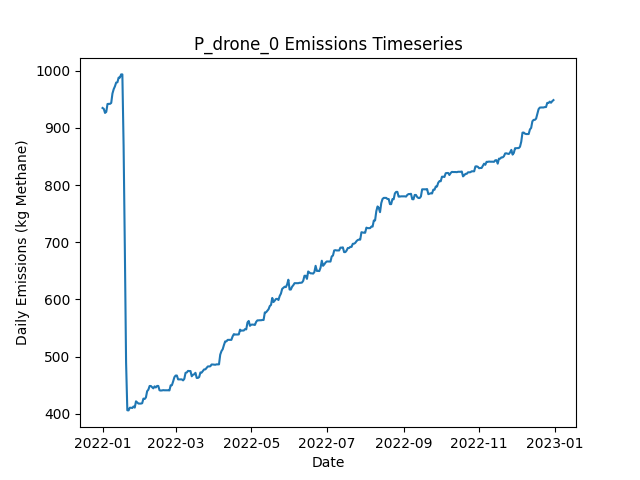

Source data for this figure (header and first rows):
Date, Daily Emissions (Kg Methane), Daily Mitigable Emissions (Kg Methane), Daily Non-Mitigable Emissions (Kg Methan…, Daily Cost ($), Active Leaks, New Leaks, Leaks Repaired, Leaks Naturally Repaired, Leaks Tagged, Daily Repair Cost ($), Daily Natural Repair Cost ($), drone Deployment Cost ($), drone Sites flagged for Follow-Up, drone Leaks tagged for repair, drone Sites Visited, drone Travel Time (Minutes), drone Survey Time (Minutes), OGI_FU Deployment Cost ($), OGI_FU Sites flagged for Follow-Up, OGI_FU Leaks tagged for repair, OGI_FU Sites Visited, OGI_FU Travel Time (Minutes), OGI_FU Survey Time (Minutes)
2022-01-01, 934.9, 625.9, 309.1, 500, 335, 337, 0, 2, 0.00000, 0.00000, 400, 500, 0, , 9, 300, 180, 0.00000, , 0, 0, 0, 0
2022-01-02, 933.4, 625.9, 307.5, 500, 335, 1, 0, 0, 0.00000, 0.00000, 0.00000, 500, 0, , 1, 30, 20, 0.00000, , 0, 0, 0, 0
2022-01-03, 926.3, 620.3, 306, 1000, 335, 2, 0, 1, 50, 0.00000, 200, 0.00000, 9, , 0, 0, 0, 1000, , 50, 3, 120, 360
2022-01-04, 928.1, 620.1, 308, 1000, 335, 1, 0, 1, 55, 0.00000, 200, 0.00000, 1, , 0, 0, 0, 1000, , 55, 3, 120, 360
2022-01-05, 941.9, 625, 316.9, 1000, 339, 4, 0, 0, 67, 0.00000, 0.00000, 0.00000, 0, , 0, 0, 0, 1000, , 67, 3, 120, 360
2022-01-06, 942.1, 625, 317.1, 500, 340, 1, 0, 0, 22, 0.00000, 0.00000, 0.00000, 0, , 0, 0, 0, 500, , 22, 1, 30, 120
2022-01-07, 942.1, 625, 317.1, 0.00000, 340, 0, 0, 0, 0.00000, 0.00000, 0.00000, 0.00000, 0, , 0, 0, 0, 0.00000, , 0, 0, 0, 0
2022-01-08, 943.7, 626.6, 317.1, 0.00000, 341, 1, 0, 0, 0.00000, 0.00000, 0.00000, 0.00000, 0, , 0, 0, 0, 0.00000, , 0, 0, 0, 0
2022-01-09, 960.2, 643.1, 317.1, 0.00000, 343, 2, 0, 0, 0.00000, 0.00000, 0.00000, 0.00000, 0, , 0, 0, 0, 0.00000, , 0, 0, 0, 0
2022-01-10, 967.8, 650.7, 317.1, 0.00000, 345, 2, 0, 0, 0.00000, 0.00000, 0.00000, 0.00000, 0, , 0, 0, 0, 0.00000, , 0, 0, 0, 0
2022-01-11, 972.7, 655.6, 317.1, 0.00000, 347, 2, 0, 0, 0.00000, 0.00000, 0.00000, 0.00000, 0, , 0, 0, 0, 0.00000, , 0, 0, 0, 0
2022-01-12, 979.4, 658.3, 321.1, 0.00000, 350, 3, 0, 0, 0.00000, 0.00000, 0.00000, 0.00000, 0, , 0, 0, 0, 0.00000, , 0, 0, 0, 0
2022-01-13, 979.8, 658.7, 321.1, 0.00000, 351, 1, 0, 0, 0.00000, 0.00000, 0.00000, 0.00000, 0, , 0, 0, 0, 0.00000, , 0, 0, 0, 0
2022-01-14, 988.1, 667, 321.1, 0.00000, 352, 1, 0, 0, 0.00000, 0.00000, 0.00000, 0.00000, 0, , 0, 0, 0, 0.00000, , 0, 0, 0, 0
2022-01-15, 988.1, 667, 321.1, 0.00000, 352, 0, 0, 0, 0.00000, 0.00000, 0.00000, 0.00000, 0, , 0, 0, 0, 0.00000, , 0, 0, 0, 0
2022-01-16, 993.7, 672.6, 321.1, 0.00000, 352, 1, 0, 1, 0.00000, 0.00000, 200, 0.00000, 0, , 0, 0, 0, 0.00000, , 0, 0, 0, 0
2022-01-17, 993.7, 672.6, 321.1, 0.00000, 352, 0, 0, 0, 0.00000, 0.00000, 0.00000, 0.00000, 0, , 0, 0, 0, 0.00000, , 0, 0, 0, 0
2022-01-18, 868.5, 537.8, 330.7, 8400, 313, 3, 42, 0, 0.00000, 8400, 0.00000, 0.00000, 0, , 0, 0, 0, 0.00000, , 0, 0, 0, 0
2022-01-19, 688.4, 357.7, 330.7, 9200, 267, 0, 46, 0, 0.00000, 9200, 0.00000, 0.00000, 0, , 0, 0, 0, 0.00000, , 0, 0, 0, 0
2022-01-20, 489.6, 158.9, 330.7, 11600, 211, 2, 58, 0, 0.00000, 11600, 0.00000, 0.00000, 0, , 0, 0, 0, 0.00000, , 0, 0, 0, 0
2022-01-21, 406, 75.3, 330.7, 4400, 190, 1, 22, 0, 0.00000, 4400, 0.00000, 0.00000, 0, , 0, 0, 0, 0.00000, , 0, 0, 0, 0
2022-01-22, 405.8, 75.08, 330.7, 0.00000, 189, 0, 0, 1, 0.00000, 0.00000, 200, 0.00000, 0, , 0, 0, 0, 0.00000, , 0, 0, 0, 0
2022-01-23, 410.4, 77.76, 332.7, 0.00000, 191, 2, 0, 0, 0.00000, 0.00000, 0.00000, 0.00000, 0, , 0, 0, 0, 0.00000, , 0, 0, 0, 0
2022-01-24, 410.4, 77.76, 332.7, 0.00000, 191, 0, 0, 0, 0.00000, 0.00000, 0.00000, 0.00000, 0, , 0, 0, 0, 0.00000, , 0, 0, 0, 0
2022-01-25, 410, 77.76, 332.2, 0.00000, 190, 0, 0, 0, 0.00000, 0.00000, 0.00000, 0.00000, 0, , 0, 0, 0, 0.00000, , 0, 0, 0, 0
2022-01-26, 412.7, 80.44, 332.2, 0.00000, 191, 1, 0, 0, 0.00000, 0.00000, 0.00000, 0.00000, 0, , 0, 0, 0, 0.00000, , 0, 0, 0, 0
2022-01-27, 410.7, 80.44, 330.3, 0.00000, 190, 0, 0, 0, 0.00000, 0.00000, 0.00000, 0.00000, 0, , 0, 0, 0, 0.00000, , 0, 0, 0, 0
2022-01-28, 421.6, 83.12, 338.5, 0.00000, 192, 2, 0, 0, 0.00000, 0.00000, 0.00000, 0.00000, 0, , 0, 0, 0, 0.00000, , 0, 0, 0, 0
2022-01-29, 419.7, 83.12, 336.6, 0.00000, 191, 0, 0, 0, 0.00000, 0.00000, 0.00000, 0.00000, 0, , 0, 0, 0, 0.00000, , 0, 0, 0, 0
2022-01-30, 417.7, 83.12, 334.6, 0.00000, 190, 0, 0, 0, 0.00000, 0.00000, 0.00000, 0.00000, 0, , 0, 0, 0, 0.00000, , 0, 0, 0, 0
2022-01-31, 417.7, 83.12, 334.6, 0.00000, 190, 0, 0, 0, 0.00000, 0.00000, 0.00000, 0.00000, 0, , 0, 0, 0, 0.00000, , 0, 0, 0, 0
2022-02-01, 417.7, 83.12, 334.6, 0.00000, 190, 0, 0, 0, 0.00000, 0.00000, 0.00000, 0.00000, 0, , 0, 0, 0, 0.00000, , 0, 0, 0, 0
2022-02-02, 418.4, 83.12, 335.2, 0.00000, 190, 1, 0, 0, 0.00000, 0.00000, 0.00000, 0.00000, 0, , 0, 0, 0, 0.00000, , 0, 0, 0, 0
2022-02-03, 426.4, 91.17, 335.2, 0.00000, 193, 3, 0, 0, 0.00000, 0.00000, 0.00000, 0.00000, 0, , 0, 0, 0, 0.00000, , 0, 0, 0, 0
2022-02-04, 425.7, 91.17, 334.6, 0.00000, 192, 0, 0, 0, 0.00000, 0.00000, 0.00000, 0.00000, 0, , 0, 0, 0, 0.00000, , 0, 0, 0, 0
2022-02-05, 428.4, 93.85, 334.6, 0.00000, 193, 1, 0, 0, 0.00000, 0.00000, 0.00000, 0.00000, 0, , 0, 0, 0, 0.00000, , 0, 0, 0, 0
2022-02-06, 439.4, 104.8, 334.6, 0.00000, 195, 2, 0, 0, 0.00000, 0.00000, 0.00000, 0.00000, 0, , 0, 0, 0, 0.00000, , 0, 0, 0, 0
2022-02-07, 442.1, 107.5, 334.6, 0.00000, 196, 1, 0, 0, 0.00000, 0.00000, 0.00000, 0.00000, 0, , 0, 0, 0, 0.00000, , 0, 0, 0, 0
2022-02-08, 448.5, 111.9, 336.6, 0.00000, 198, 2, 0, 0, 0.00000, 0.00000, 0.00000, 0.00000, 0, , 0, 0, 0, 0.00000, , 0, 0, 0, 0
2022-02-09, 448.5, 111.9, 336.6, 0.00000, 198, 0, 0, 0, 0.00000, 0.00000, 0.00000, 0.00000, 0, , 0, 0, 0, 0.00000, , 0, 0, 0, 0
2022-02-10, 446.3, 111.7, 334.6, 0.00000, 196, 0, 0, 1, 0.00000, 0.00000, 200, 0.00000, 0, , 0, 0, 0, 0.00000, , 0, 0, 0, 0
2022-02-11, 444.3, 111.7, 332.6, 0.00000, 195, 0, 0, 0, 0.00000, 0.00000, 0.00000, 0.00000, 0, , 0, 0, 0, 0.00000, , 0, 0, 0, 0
2022-02-12, 447.9, 113.3, 334.6, 0.00000, 197, 3, 0, 1, 0.00000, 0.00000, 200, 0.00000, 0, , 0, 0, 0, 0.00000, , 0, 0, 0, 0
2022-02-13, 445.9, 113.3, 332.6, 0.00000, 196, 0, 0, 0, 0.00000, 0.00000, 0.00000, 0.00000, 0, , 0, 0, 0, 0.00000, , 0, 0, 0, 0
2022-02-14, 448.6, 116.4, 332.2, 0.00000, 197, 2, 0, 0, 0.00000, 0.00000, 0.00000, 0.00000, 0, , 0, 0, 0, 0.00000, , 0, 0, 0, 0
2022-02-15, 448.6, 116.4, 332.2, 0.00000, 197, 0, 0, 0, 0.00000, 0.00000, 0.00000, 0.00000, 0, , 0, 0, 0, 0.00000, , 0, 0, 0, 0
2022-02-16, 441, 116.4, 324.6, 0.00000, 197, 1, 0, 0, 0.00000, 0.00000, 0.00000, 0.00000, 0, , 0, 0, 0, 0.00000, , 0, 0, 0, 0
2022-02-17, 440.5, 116.4, 324.1, 0.00000, 196, 0, 0, 0, 0.00000, 0.00000, 0.00000, 0.00000, 0, , 0, 0, 0, 0.00000, , 0, 0, 0, 0
2022-02-18, 440.8, 116.6, 324.1, 0.00000, 197, 1, 0, 0, 0.00000, 0.00000, 0.00000, 0.00000, 0, , 0, 0, 0, 0.00000, , 0, 0, 0, 0
2022-02-19, 441.2, 116.6, 324.6, 0.00000, 198, 1, 0, 0, 0.00000, 0.00000, 0.00000, 0.00000, 0, , 0, 0, 0, 0.00000, , 0, 0, 0, 0
2022-02-20, 441, 116.6, 324.3, 0.00000, 197, 0, 0, 0, 0.00000, 0.00000, 0.00000, 0.00000, 0, , 0, 0, 0, 0.00000, , 0, 0, 0, 0
2022-02-21, 441, 116.6, 324.3, 0.00000, 197, 0, 0, 0, 0.00000, 0.00000, 0.00000, 0.00000, 0, , 0, 0, 0, 0.00000, , 0, 0, 0, 0
2022-02-22, 441, 116.6, 324.3, 0.00000, 197, 0, 0, 0, 0.00000, 0.00000, 0.00000, 0.00000, 0, , 0, 0, 0, 0.00000, , 0, 0, 0, 0
2022-02-23, 441, 116.6, 324.3, 0.00000, 197, 0, 0, 0, 0.00000, 0.00000, 0.00000, 0.00000, 0, , 0, 0, 0, 0.00000, , 0, 0, 0, 0
2022-02-24, 440.8, 116.4, 324.3, 0.00000, 196, 0, 0, 1, 0.00000, 0.00000, 200, 0.00000, 0, , 0, 0, 0, 0.00000, , 0, 0, 0, 0
2022-02-25, 449.7, 116.6, 333.1, 0.00000, 197, 2, 0, 0, 0.00000, 0.00000, 0.00000, 0.00000, 0, , 0, 0, 0, 0.00000, , 0, 0, 0, 0
2022-02-26, 449.9, 116.9, 333.1, 0.00000, 198, 1, 0, 0, 0.00000, 0.00000, 0.00000, 0.00000, 0, , 0, 0, 0, 0.00000, , 0, 0, 0, 0
2022-02-27, 456.5, 119.5, 337, 0.00000, 201, 3, 0, 0, 0.00000, 0.00000, 0.00000, 0.00000, 0, , 0, 0, 0, 0.00000, , 0, 0, 0, 0
2022-02-28, 463.9, 124.9, 339, 0.00000, 204, 3, 0, 0, 0.00000, 0.00000, 0.00000, 0.00000, 0, , 0, 0, 0, 0.00000, , 0, 0, 0, 0
2022-03-01, 466.8, 127.8, 339, 0.00000, 206, 2, 0, 0, 0.00000, 0.00000, 0.00000, 0.00000, 0, , 0, 0, 0, 0.00000, , 0, 0, 0, 0
... 305 more rows
